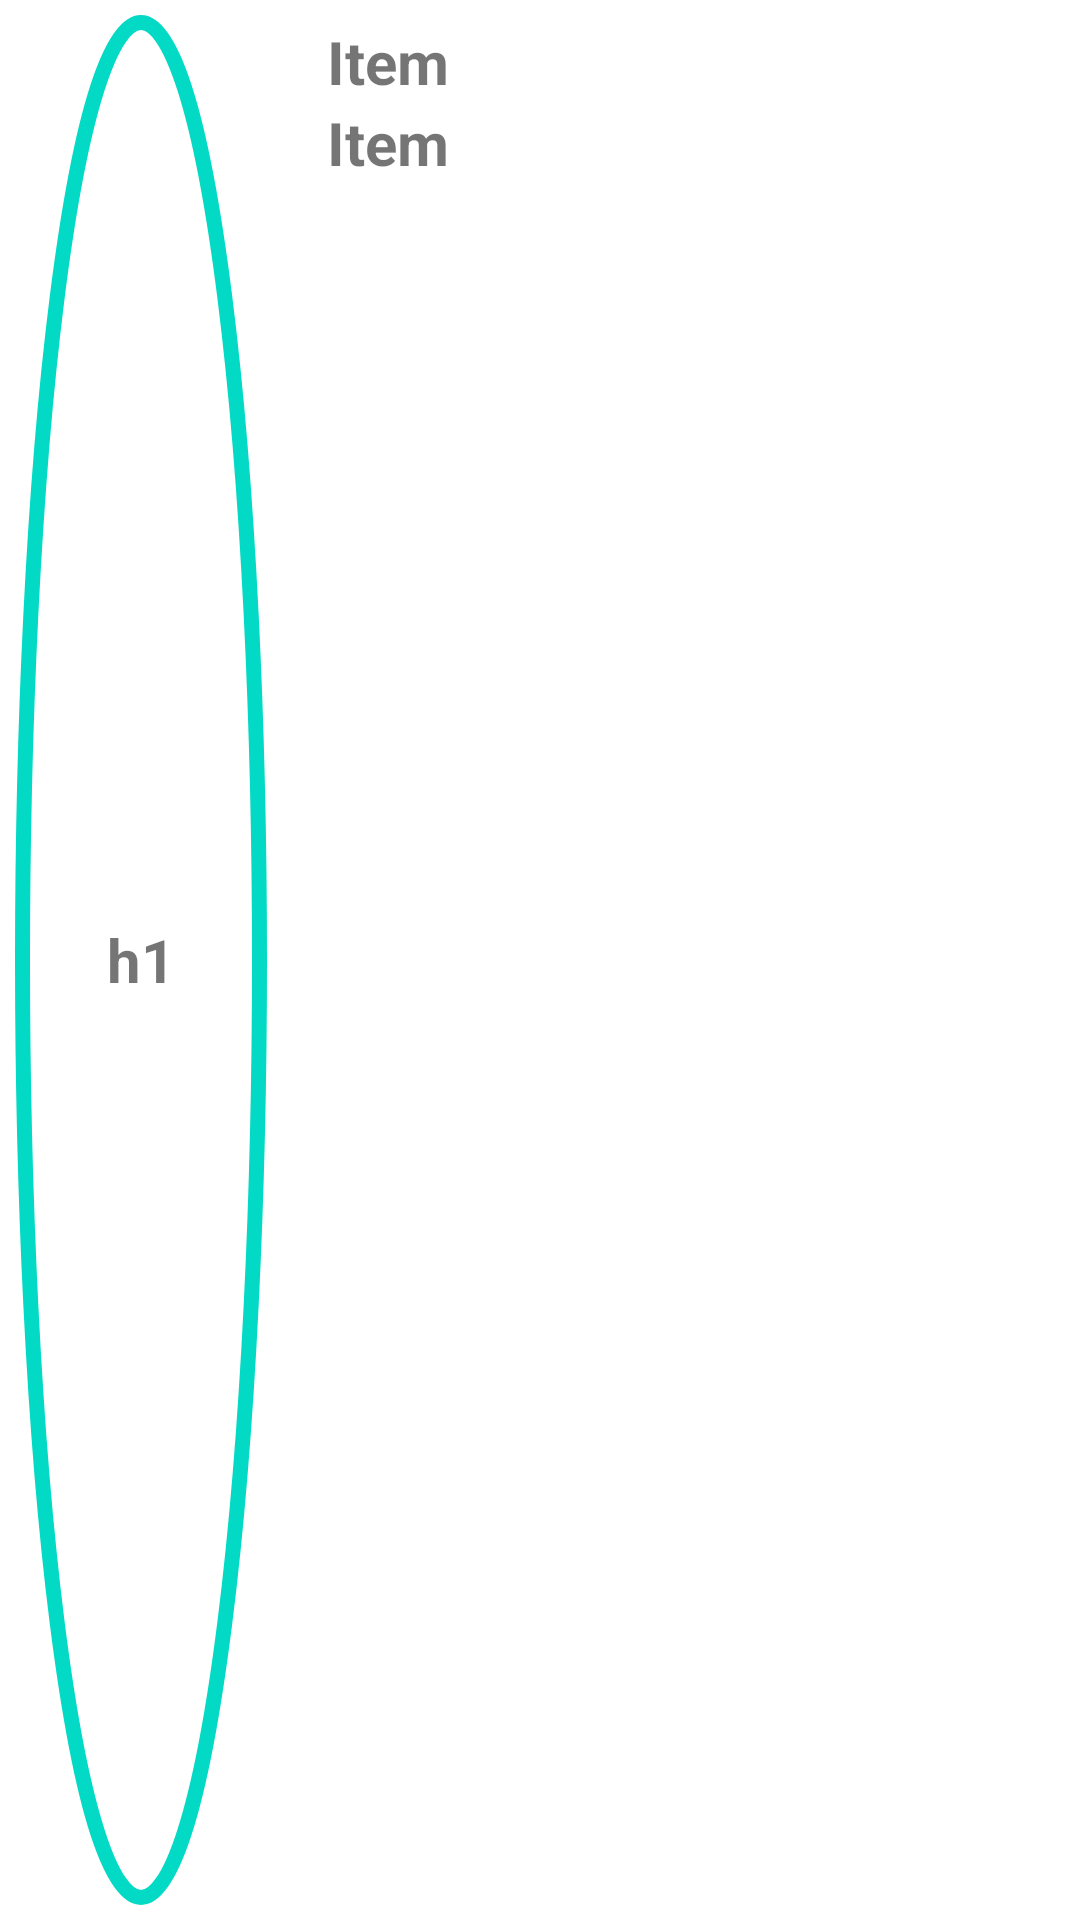

Produce the Android XML layout that renders to this screen, including the resource entries it uses.
<!-- AndroidManifest.xml: application theme Theme.MedicusAi -->
<!-- res/layout/item.xml -->
<?xml version="1.0" encoding="utf-8"?>
<androidx.cardview.widget.CardView
    xmlns:android="http://schemas.android.com/apk/res/android"
    xmlns:app="http://schemas.android.com/apk/res-auto"
    android:layout_width="match_parent"
    android:layout_height="100dp"
    android:layout_margin="10dp"
    app:cardElevation="0dp">

    <LinearLayout
        android:layout_width="match_parent"
        android:layout_height="match_parent"
        android:orientation="horizontal"
        android:padding="5dp">

        <TextView
            android:id="@+id/symbol"
            android:layout_width="200dp"
            android:layout_height="match_parent"
            android:background="@drawable/circle_shape"
            android:text="h1"
            android:gravity="center"
            android:layout_weight="1"
            android:scaleType="fitStart"
            android:layout_marginRight="20dp"
            android:textSize="20sp"
            android:textStyle="bold" />

        <LinearLayout
            android:layout_width="match_parent"
            android:layout_height="match_parent"
            android:layout_marginTop="2dp"
            android:layout_weight="1"
            android:orientation="vertical">

            <TextView
                android:id="@+id/date"
                android:layout_width="wrap_content"
                android:layout_height="wrap_content"
                android:text="Item"
                android:textSize="20sp"
                android:textStyle="bold" />

            <TextView
                android:id="@+id/value"
                android:layout_width="wrap_content"
                android:layout_height="wrap_content"

                android:text="Item"
                android:textSize="20sp"
                android:textStyle="bold" />
        </LinearLayout>

        <ImageView
            android:layout_width="12dp"
            android:layout_height="40dp"
            android:layout_gravity="center"
            android:src="@drawable/ic_baseline_arrow_forward_ios_24" />


    </LinearLayout>


</androidx.cardview.widget.CardView>
<!-- resources referenced by this layout -->
<resources>
  <!-- drawable circle_shape (drawable) -->
  <?xml version="1.0" encoding="utf-8"?>
  <shape xmlns:android="http://schemas.android.com/apk/res/android"
      android:shape="oval">
  
      <solid android:color="@android:color/transparent" />
      <stroke
          android:width="5dp"
          android:color="@color/teal_200" />
      <corners android:radius="10dip" />
  </shape>
  <style name="Theme.MedicusAi" parent="Theme.MaterialComponents.DayNight.DarkActionBar">
          
          <item name="colorPrimary">@color/purple_500</item>
          <item name="colorPrimaryVariant">@color/purple_700</item>
          <item name="colorOnPrimary">@color/white</item>
          
          <item name="colorSecondary">@color/teal_200</item>
          <item name="colorSecondaryVariant">@color/teal_700</item>
          <item name="colorOnSecondary">@color/black</item>
          
          <item name="android:statusBarColor" tools:targetApi="l">?attr/colorPrimaryVariant</item>
          
      </style>
  <color name="teal_200">#FF03DAC5</color>
  <color name="purple_500">#FF6200EE</color>
  <color name="purple_700">#FF3700B3</color>
  <color name="white">#FFFFFFFF</color>
  <color name="teal_700">#FF018786</color>
  <color name="black">#FF000000</color>
</resources>
